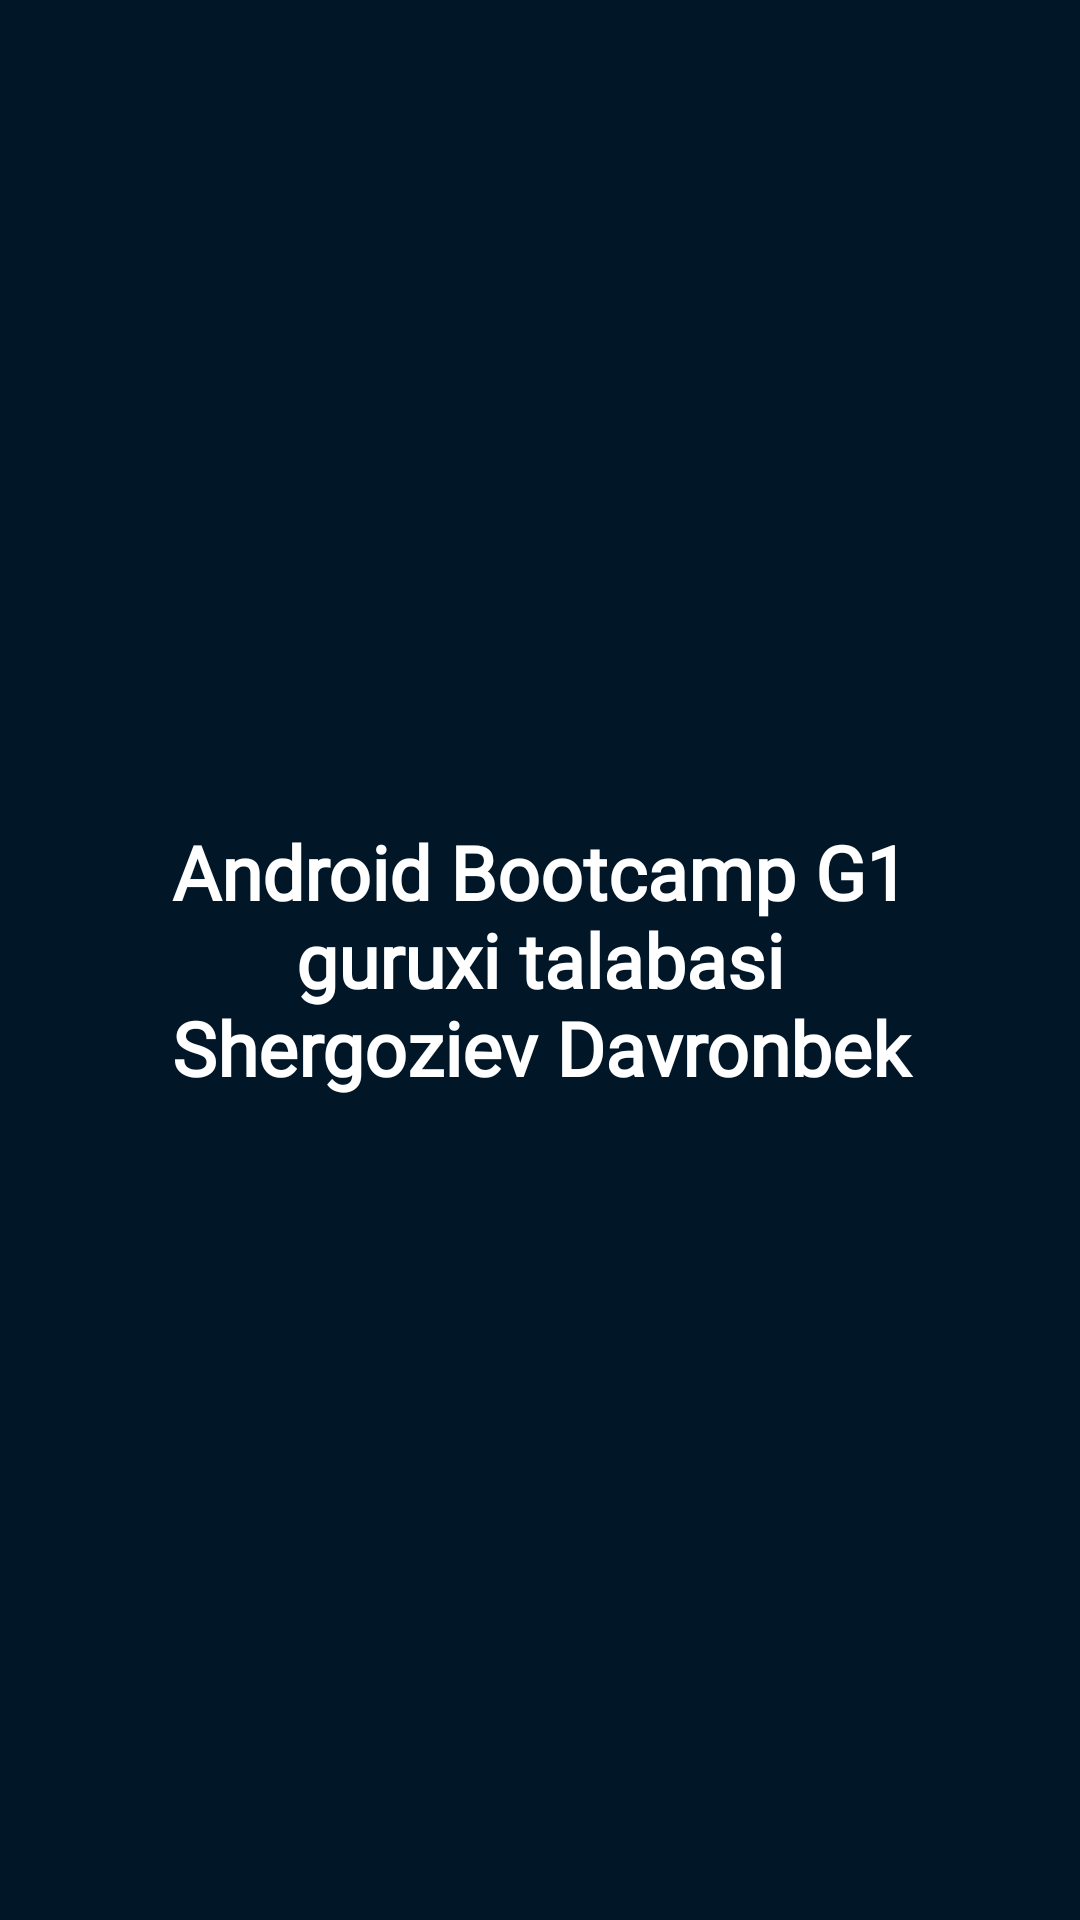

Android layout source for this screen:
<!-- AndroidManifest.xml: application theme Theme.4KFullWalpapers -->
<!-- res/layout/fragment_about.xml -->
<?xml version="1.0" encoding="utf-8"?>
<FrameLayout xmlns:android="http://schemas.android.com/apk/res/android"
    xmlns:tools="http://schemas.android.com/tools"
    android:layout_width="match_parent"
    android:layout_height="match_parent"
    tools:context=".ui.home.AboutFragment"
    android:background="@color/my_back_color">

    
    <TextView
        android:fontFamily="@font/inter"
        android:textSize="25sp"
        android:textStyle="bold"
        android:textColor="@color/white"
        android:gravity="center"
        android:layout_width="match_parent"
        android:layout_height="match_parent"
        android:text="@string/hello_blank_fragment" />

</FrameLayout>
<!-- resources referenced by this layout -->
<resources>
  <color name="my_back_color">#011627</color>
  <color name="white">#FFFFFFFF</color>
  <string name="hello_blank_fragment">Android Bootcamp G1\nguruxi talabasi\nShergoziev Davronbek</string>
  <style name="Theme.4KFullWalpapers" parent="Theme.MaterialComponents.DayNight.DarkActionBar">
          
          <item name="colorPrimary">@color/purple_500</item>
          <item name="colorPrimaryVariant">@color/purple_700</item>
          <item name="colorOnPrimary">@color/white</item>
          
          <item name="colorSecondary">@color/teal_200</item>
          <item name="colorSecondaryVariant">@color/teal_700</item>
          <item name="colorOnSecondary">@color/black</item>
          
          <item name="android:statusBarColor" tools:targetApi="l">?attr/colorPrimaryVariant</item>
          
      </style>
  <color name="purple_500">#FF6200EE</color>
  <color name="purple_700">#FF3700B3</color>
  <color name="teal_200">#F222DD</color>
  <color name="teal_700">#FF018786</color>
  <color name="black">#FF000000</color>
</resources>
